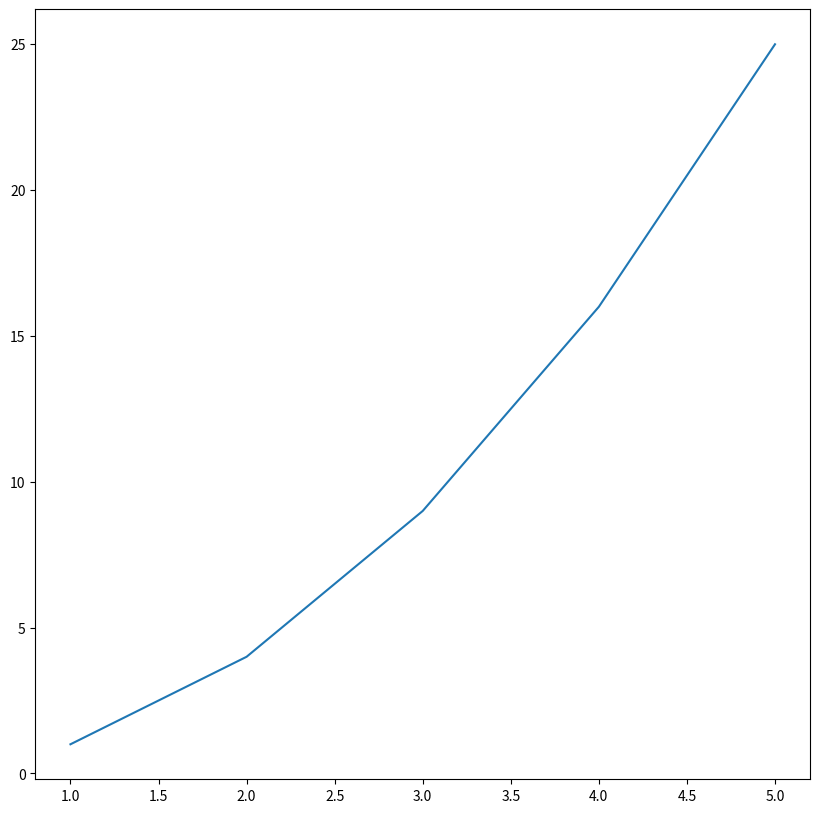

Reproduce this figure in Python.
import matplotlib.pyplot as plt

# Generate some data to plot
x = [1, 2, 3, 4, 5]
y = [1, 4, 9, 16, 25]

# Create a figure with a specific size
plt.figure(figsize=(10,10))

# Plot the data
plt.plot(x, y)

# Save the figure as a 500x500 pixel image
plt.savefig('my_image.png', dpi=500)